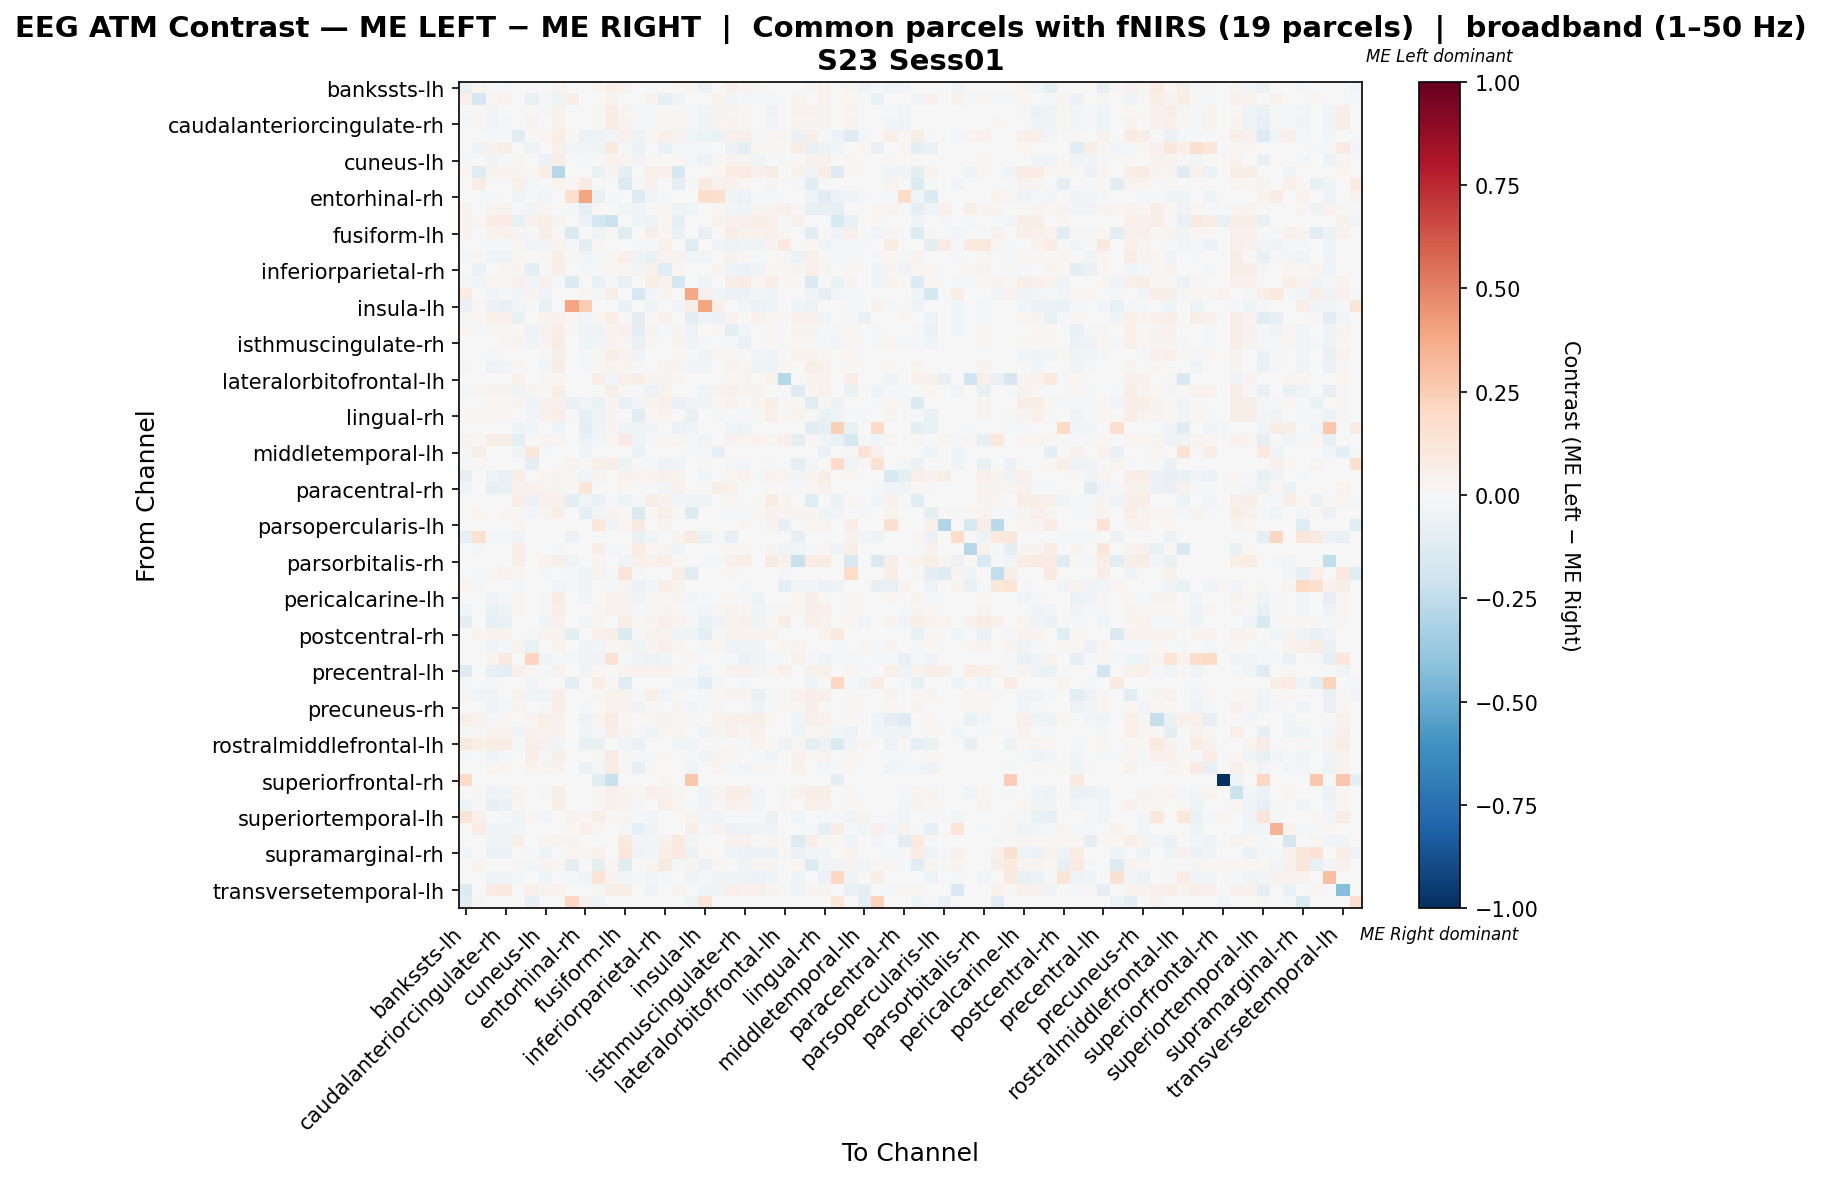

The data file committed next to this chart (first rows):
, bankssts-lh, bankssts-rh, caudalanteriorcingulate-lh, caudalanteriorcingulate-rh, caudalmiddlefrontal-lh, caudalmiddlefrontal-rh, cuneus-lh, cuneus-rh, entorhinal-lh, entorhinal-rh, frontalpole-lh, frontalpole-rh, fusiform-lh, fusiform-rh, inferiorparietal-lh, inferiorparietal-rh, inferiortemporal-lh, inferiortemporal-rh, insula-lh, insula-rh, isthmuscingulate-lh, isthmuscingulate-rh, lateraloccipital-lh
bankssts-lh, -0.07769, 0.02593, -0.0005452, -0.01403, 0.00352, -0.002791, 0.0005868, 0.03731, 0.0, 0.0, 0.02904, 0.05192, 0.04013, 0.0, 0.001711, 0.004928, 0.01091, 0.0176, -0.06719, -0.002012, 0.0495, 0.02689, 0.01375
bankssts-rh, 0.04883, -0.1665, 0.02168, 0.03257, -0.006477, -0.07787, -0.01527, -0.05278, 0.05674, 0.0, 0.005372, 0.03693, 0.0, 0.0, 0.03223, -0.07999, -0.03752, 0.0, -0.005184, 0.03156, -0.02654, -0.01157, -0.01325
caudalanteriorcingulate-lh, -0.004414, 0.008261, -0.0279, -0.005697, -0.004415, 0.01971, -0.01145, 0.04579, 0.0, -0.006658, 0.01471, 0.07324, 0.03077, -0.01844, -0.008696, 0.01419, 0.0114, -0.01758, -0.03619, 0.02967, 0.02947, 0.01345, -0.006696
caudalanteriorcingulate-rh, -0.02254, 0.009293, -0.02625, -0.01971, -0.005272, 0.02634, -0.001751, 0.04637, 0.0, -0.005486, 0.01255, 0.07262, 0.03305, -0.01854, -0.02138, 0.02041, 0.01054, -0.01759, -0.04389, 0.02539, 0.03268, 0.01722, 0.002643
caudalmiddlefrontal-lh, 0.003536, -0.005306, -0.0148, -0.0148, -0.1128, 0.003536, 0.02021, 0.06683, 0.01998, -0.06078, -0.05262, -0.02589, 0.04632, -0.04859, 0.01168, 0.04915, 0.04614, -0.04679, -0.04727, -0.06946, 0.04974, 0.05469, -0.01139
caudalmiddlefrontal-rh, -0.002567, -0.03399, 0.04628, 0.06991, 0.004857, -0.05416, 0.006432, 0.04735, -0.02869, -0.02662, -0.04356, 0.101, -0.009334, -0.06188, 0.0, -0.0688, -0.01684, -0.01882, -0.01729, 0.0, -0.05813, -0.08696, 0.01577
cuneus-lh, -0.01544, -0.004664, -0.03267, -0.01158, 0.01077, -0.004826, -0.05698, 0.06434, -0.004261, -0.01795, 0.01014, 0.04485, 0.03867, -0.034, 0.0184, 0.01128, 0.021, -0.0285, -0.04849, 0.01354, 0.038, 0.02441, -0.04229
cuneus-rh, 0.01648, -0.1212, 0.03488, 0.03823, 0.03008, 0.01576, 0.06479, -0.2885, 0.006799, 0.0, -0.0641, 0.02838, -0.09503, 0.006479, 0.04991, 0.04831, -0.1747, 0.0, 0.0, 0.0188, 0.07111, 0.08159, 0.04911
entorhinal-lh, 0.0, 0.07508, 0.0, 0.0, 0.04817, -0.03076, 0.005586, 0.03602, 0.02134, 0.08018, -0.01823, 0.0, -0.137, -0.01785, 0.04557, 0.0, -0.09371, -0.01438, 0.09308, 0.04427, 0.04948, 0.02327, 0.0
entorhinal-rh, 0.0, 0.0, -0.008973, -0.006548, -0.03153, -0.01819, -0.02352, 0.0, 0.1709, 0.3941, -0.07663, -0.01334, 0.0, -0.1307, -0.02934, -0.01019, 0.0, 0.00496, 0.1783, 0.1565, -0.03783, -0.06208, -0.01576
frontalpole-lh, 0.03891, 0.004297, 0.03438, 0.03175, -0.02258, -0.03516, 0.03104, 0.00371, -0.01383, -0.09077, 0.01231, 0.004702, -0.03573, -0.03865, -0.007084, 0.01177, -0.04726, -0.03514, 0.0, 0.02029, -0.02937, -0.04332, 0.026
frontalpole-rh, 0.03031, 0.01175, 0.07372, 0.07928, -0.07165, 0.04405, 0.05957, 0.0375, 0.0, -0.06204, -0.1656, -0.2137, -0.00548, -0.03863, -0.0476, 0.02276, -0.0811, 0.007446, 0.0, 0.03587, 0.05107, 0.05013, 0.06701
fusiform-lh, 0.02642, 0.0, 0.03487, 0.04043, 0.02989, -0.007963, 0.05654, 0.0109, -0.1419, 0.0, -0.03886, 0.01454, -0.1196, 0.0003476, 0.06094, 0.02248, -0.0633, 0.0, -0.07549, 0.007531, 0.06419, 0.03164, 0.03974
fusiform-rh, 0.0, 0.0, -0.01863, -0.01687, 0.02028, -0.03075, -0.02616, 0.03747, -0.00826, -0.09578, 0.02238, -0.006151, 0.002204, -0.01432, -0.01268, 0.04608, 0.0, -0.1192, -0.003339, -0.0348, -0.05008, -0.0402, -0.03357
inferiorparietal-lh, -0.01346, 0.009476, -0.0321, -0.03759, 0.008874, 0.0, 0.01975, 0.06034, 0.01035, -0.02911, -0.01415, 0.01754, 0.05105, -0.03732, -0.06947, 0.03858, 0.035, -0.02766, -0.03248, 0.007429, 0.04047, 0.01713, -0.01358
inferiorparietal-rh, 0.002877, -0.06138, 0.001288, 0.0229, 0.03098, -0.08779, -0.00932, 0.06705, 0.0, -0.01941, -0.00879, 0.02334, 0.02191, -0.02907, 0.04392, -0.1113, 0.02168, 0.003983, 0.0, 0.02368, -0.05068, -0.05692, -0.03515
inferiortemporal-lh, 0.01031, -0.02344, 0.0189, 0.0189, 0.04381, -0.02406, 0.04484, -0.01426, -0.1406, 0.0, -0.06967, -0.01871, -0.07407, 0.0, 0.06116, 0.03299, -0.171, 0.0, -0.04333, 0.0, 0.06134, 0.07268, 0.02268
inferiortemporal-rh, 0.08174, 0.0, -0.024, -0.02162, -0.024, 0.02848, -0.03612, 0.0, -0.003154, 0.01607, -0.01555, 0.0585, 0.0, -0.1601, -0.02685, 0.02725, 0.0, 0.3829, 0.0509, -0.04372, -0.0556, -0.06249, -0.02828
insula-lh, -0.06634, 0.02153, -0.05732, -0.06263, -0.02548, -0.01274, -0.07059, 0.0, 0.3917, 0.2551, 0.0, 0.0, -0.06289, -0.004511, -0.03636, 0.0, -0.02654, 0.06509, 0.3966, 0.04733, -0.0005307, -0.02627, -0.0613
insula-rh, -0.01466, 0.01774, 0.05163, 0.04829, -0.06993, 0.0, 0.03227, 0.0464, 0.02031, -0.02483, 0.01693, 0.06811, 0.01215, -0.09518, 0.01557, 0.04382, 0.0, -0.08838, -0.05108, -0.05893, 0.03349, 0.00555, 0.04026
isthmuscingulate-lh, 0.02021, -0.009023, 0.009089, 0.01891, 0.0215, -0.04688, 0.03183, 0.06948, 0.008909, -0.03572, -0.03256, 0.03806, 0.04314, -0.09362, 0.02981, -0.01326, 0.02821, -0.05271, 0.0, 0.01213, -0.09495, -0.03961, -0.0005283
isthmuscingulate-rh, 0.007339, -0.002133, 0.001589, 0.01075, 0.02431, -0.04503, 0.0268, 0.07578, -0.002886, -0.0419, -0.03103, 0.03551, 0.0239, -0.06759, 0.01856, 0.001314, 0.03172, -0.0427, -0.01583, 0.003745, -0.0123, -0.06671, -0.004391
lateraloccipital-lh, 0.001329, -0.001307, -0.01475, 0.00683, -0.000669, 0.003739, -0.02277, 0.05718, 0.0, -0.01185, 0.008984, 0.05913, 0.03147, -0.0335, 0.002386, 0.006416, 0.01225, -0.02079, -0.03866, 0.02285, 0.02056, 0.003194, -0.02926
lateraloccipital-rh, -0.0131, -0.005685, -0.05074, -0.03493, 0.01211, 0.001447, -0.02433, 0.07244, 0.004924, -0.01329, 0.009699, 0.03633, 0.03111, -0.02077, 0.003604, 0.02927, 0.02574, -0.02494, -0.02931, 0.003593, 0.02451, 0.01511, -0.05224
lateralorbitofrontal-lh, 0.0, 0.0, 0.0, 0.006503, 0.04309, 0.0, 0.01219, 0.02303, 0.0, 0.0, 0.06124, -0.02543, 0.0523, 0.06043, 0.02493, 0.03062, 0.0233, 0.0, 0.0, 0.0, 0.02114, 0.02493, 0.0
lateralorbitofrontal-rh, -0.01208, 0.007907, 0.02846, 0.02876, -0.03161, 0.02723, 0.02139, 0.05883, -0.006873, 0.0, 0.005452, 0.06776, 0.008867, -0.008655, -0.05715, 0.03182, 0.005603, -0.007382, -0.03945, 0.03209, 0.04512, 0.02864, 0.02842
lingual-lh, 0.002519, 0.001311, 0.01793, 0.01893, 0.02811, -0.04335, 0.04226, 0.05181, -0.07037, -0.02744, -0.06308, 0.02469, -0.06494, -0.02481, 0.03845, 0.04217, -0.06469, -0.03155, -0.03979, 0.01823, 0.03199, -0.0008828, 0.02712
lingual-rh, 0.01681, 0.00989, 0.01493, 0.01765, -0.004381, -0.03002, 0.04486, 0.06923, -0.01729, -0.08126, -0.05341, 0.02725, 0.00644, -0.1028, 0.01717, 0.03673, 0.0002779, -0.07056, -0.003278, -0.01453, 0.00395, -0.01246, 0.01239
medialorbitofrontal-lh, 0.0, -0.001803, 0.0, 0.0, -0.04472, -0.0256, 0.0, -0.04219, 0.0, -0.09088, -0.03603, 0.02882, -0.04436, -0.03865, -0.03246, -0.001082, -0.05482, -0.04183, 0.0, 0.0, -0.03029, -0.05193, 0.0
medialorbitofrontal-rh, 0.02649, 0.01071, 0.05591, 0.06526, -0.09933, 0.0, 0.02919, 0.02766, 0.0, -0.0553, -0.02905, 0.01011, 0.08513, -0.04602, -0.01543, 0.01812, 0.03117, -0.02004, -0.03155, -0.005809, 0.04091, 0.03505, 0.04674
middletemporal-lh, -0.009813, 0.058, 0.0, 0.0, -0.04015, 0.1067, -0.01606, 0.0, 0.0, -0.03212, 0.0, 0.0, 0.0, -0.05841, 0.0, 0.0, 0.0, -0.01506, -0.0219, -0.08396, 0.0, 0.0, 0.0
middletemporal-rh, -0.02182, 0.008494, 0.0, 0.0, 0.0, -0.09066, 0.0, 0.0, 0.02605, 0.0, 0.05466, 0.07028, -0.04897, 0.0, -0.01842, -0.05139, -0.03782, 0.0, 0.01527, 0.0, -0.03054, -0.03054, 0.0
paracentral-lh, -0.07839, 0.0, -0.05464, -0.06414, 0.06898, 0.0, 0.01665, 0.02778, 0.01387, -0.02756, 0.02792, 0.0, 0.04362, 0.03011, 0.03508, 0.04234, 0.03413, 0.0, -0.02423, 0.0, 0.01843, 0.03809, -0.009265
paracentral-rh, -0.04552, 0.0, -0.08103, -0.07111, 0.04405, 0.0396, 0.03564, 0.02999, 0.02047, 0.1183, 0.0, 0.0, 0.02037, 0.0, -0.005167, -0.02861, 0.04405, 0.0, -0.00222, 0.05544, 0.04405, -0.0007263, 0.0
parahippocampal-lh, 0.0, -0.00751, 0.002, 0.007231, 0.05815, -0.05964, 0.04277, 0.04742, -0.09201, -0.02673, -0.06798, -0.008393, -0.04708, -0.02155, 0.05908, 0.04445, -0.03099, -0.03865, -0.04307, 0.0, 0.02074, 0.006784, 0.01262
parahippocampal-rh, 0.002591, 0.02001, 0.006795, 0.01049, 0.009247, -0.03016, 0.02908, 0.05901, -0.007295, -0.1013, -0.02749, 0.02652, 0.01914, -0.1444, 0.02211, 0.05702, 0.01022, -0.1354, -0.001279, -0.006072, -0.01637, -0.01926, 0.01628
parsopercularis-lh, 0.0, 0.0, 0.0, 0.0, 0.0172, 0.0, 0.0, 0.007084, 0.0, 0.0, 0.1027, -0.0385, 0.02226, 0.0931, 0.001012, 0.02479, 0.0, 0.0, 0.0, 0.0, 0.003542, 0.01063, 0.0
parsopercularis-rh, -0.07817, 0.1519, -0.008817, -0.01822, -0.03585, 0.0, 0.0, 0.0, -0.05525, 0.0, 0.0, 0.0, -0.001807, -0.07288, -0.04467, 0.0, 0.03464, 0.08761, -0.06348, -0.01923, -0.07817, 0.0, -0.001176
parsorbitalis-lh, 0.0, -0.009842, 0.0, 0.0, 0.05621, 0.0, 0.002044, -0.01796, 0.0, 0.0, 0.06961, -0.01558, -0.01523, 0.07665, 0.01737, 0.02759, -0.03363, 0.0, 0.0, 0.0, 0.01329, 0.01806, 0.0
parsorbitalis-rh, 0.0, 0.005959, 0.0, 0.0, 0.05694, 0.0, 0.03598, 0.05937, -0.04146, 0.0, 0.02384, 0.0, -0.03932, 0.04856, 0.04039, 0.06224, 0.008659, 0.0, -0.02107, -0.02031, 0.04811, 0.05937, 0.00309
parstriangularis-lh, 0.007454, -0.01859, 0.01559, 0.03185, 0.0122, 0.0, -0.0115, 0.0, -0.01342, -0.04371, 0.03592, -0.01962, 0.1325, -0.02159, 0.0, 0.004066, 0.05692, -0.1208, 0.0, 0.0, 0.01016, 0.006438, 0.006099
parstriangularis-rh, 0.01918, -0.0163, 0.0, 0.0, -0.008983, 0.0, 0.0, -0.02626, -0.02073, -0.03227, -0.005899, -0.01658, 0.02483, -0.05805, -0.02833, 0.05874, 0.03536, 0.006383, 0.0, 0.0, -0.004837, -0.02004, 0.0
pericalcarine-lh, 0.002235, 0.002909, -0.03435, -0.01226, 0.0207, 0.003352, -0.01395, 0.0708, 0.005777, -0.02759, -0.005481, 0.03671, 0.03396, -0.04266, 0.01389, 0.01422, 0.02501, -0.02556, -0.01986, 0.004567, 0.01031, -0.0007708, -0.04768
pericalcarine-rh, -0.0259, 0.0001152, -0.06423, -0.04335, 0.02195, -0.003721, -0.01837, 0.06562, 0.005301, -0.007702, 0.009599, 0.03739, 0.03288, -0.01443, 0.01555, 0.02666, 0.02171, -0.01718, -0.03096, 0.01093, 0.03133, 0.02281, -0.04119
postcentral-lh, -0.09246, -0.007152, -0.08544, -0.07711, 0.005406, -0.001982, -0.04087, 0.04052, 0.0001948, -0.02861, 0.01305, 0.0, 0.06078, 0.02042, 0.02942, 0.05299, 0.03818, -0.01259, -0.06323, -0.03862, 0.03877, 0.04305, -0.03871
postcentral-rh, 0.002202, 0.0301, 0.03303, 0.0323, 0.0, -0.008451, 0.03633, 0.03633, -0.09507, 0.0, 0.05358, 0.05689, -0.1377, -0.01521, 0.03633, 0.03633, -0.03718, -0.04189, -0.09803, 0.008871, 0.03633, 0.03633, 0.03633
posteriorcingulate-lh, -0.002611, 0.002981, -0.02772, -0.02227, 0.03606, -0.06639, -0.007534, 0.03871, 0.002765, -0.03139, -0.02873, 0.01941, 0.02673, -0.04322, 0.03064, 0.04832, 0.01137, -0.003728, -0.008696, 0.01915, -0.04646, -0.04674, -0.03129
posteriorcingulate-rh, 0.0, 0.0, 0.02483, 0.09343, -0.004166, 0.2187, -0.03779, -0.01517, -0.009224, -0.03332, -0.03332, 0.1481, -0.01607, -0.03541, -0.05207, -0.04463, 0.003851, 0.01694, -0.004166, 0.0, -0.02261, -0.05861, -0.04523
precentral-lh, -0.1278, 0.005826, -0.08429, -0.09357, 0.05285, 0.009202, -0.02152, 0.04286, 0.00645, -0.03364, 0.0233, 0.0, 0.03766, 0.04224, 0.03766, 0.0412, 0.02247, 0.0, -0.03867, 0.0, 0.04141, 0.04432, -0.02549
precentral-rh, -0.01172, 0.0, -0.009587, -0.005326, 0.0, -0.02876, 0.0, 0.0, -0.1016, 0.0, 0.06813, 0.01793, -0.1214, -0.001775, 0.0, 0.0, -0.02876, -0.0245, -0.0948, -0.02308, 0.0, -0.02166, 0.0
precuneus-lh, 0.01104, -0.03131, -0.03272, 0.003777, 0.03413, -0.04093, -0.03755, 0.06556, 0.006601, 0.0, 0.009826, 0.03735, 0.0348, -0.01021, 0.05663, -0.03179, 0.0225, 0.0, -0.01632, 0.01935, 0.02864, 0.03064, -0.06424
precuneus-rh, 0.002003, 7.588015191567044e-05, -0.03817, -0.02007, 0.02682, 0.001155, -0.01823, 0.06949, 0.005741, -0.01727, 0.001337, 0.03728, 0.03273, -0.03569, 0.01397, 0.001672, 0.0252, -0.02394, -0.0175, 0.00996, 0.003943, -0.00329, -0.0531
rostralanteriorcingulate-lh, 0.0603, 0.02667, -0.01123, 0.0176, 0.002577, 0.025, 0.05785, 0.04548, 0.0, -0.05847, 0.03505, 0.07447, 0.02126, 0.0, 0.01115, 0.02667, 0.01417, 0.01031, 0.0, 0.03131, 0.05051, 0.04651, 0.06198
rostralanteriorcingulate-rh, -0.0128, 0.009578, 0.03128, 0.03375, -0.03808, 0.04034, 0.03406, 0.04412, 0.0, -0.03667, -0.009159, 0.06616, 0.02781, -0.01541, -0.04258, 0.02054, 0.009762, 0.006631, -0.03641, 0.02931, 0.0505, 0.02816, 0.04311
rostralmiddlefrontal-lh, 0.1033, 0.05182, 0.07121, 0.07424, -0.01731, 0.06649, 0.03909, -0.0258, 0.0, -0.07296, -0.0747, 0.007059, -0.03691, -0.06562, 0.00151, 0.0, -0.04414, -0.04145, 0.0, 0.0, 0.009949, -0.01402, 0.03636
rostralmiddlefrontal-rh, -0.01988, 0.004891, -0.04304, -0.01807, -0.00564, 0.06627, -0.02011, 0.05485, 0.0, -0.005407, 0.008371, 0.08115, 0.01418, -0.01922, -0.01337, 0.01666, 0.007091, -0.0133, -0.03524, 0.02749, 0.01768, 0.004761, -0.01796
superiorfrontal-lh, 0.003016, -0.004809, 0.02405, 0.03679, 0.0004637, 0.03881, 0.03046, 0.03626, 0.0, -0.05546, -0.02805, 0.07887, 0.01351, -0.07873, 0.009622, 0.004437, -0.000225, -0.03244, -0.00619, 0.0279, -0.016, -0.03696, 0.02055
superiorfrontal-rh, 0.1938, 0.0, 0.0, 0.0, 0.0, 0.0, 0.0, 0.0, 0.0, 0.0, -0.1123, -0.2209, 0.0, 0.0, 0.0, 0.02215, 0.0, 0.2658, 0.0, 0.0, 0.0, 0.0, 0.0
superiorparietal-lh, -0.002148, 0.009381, -0.05123, -0.03148, 0.02676, 0.003737, -0.0157, 0.06083, 0.004383, 0.0, 0.009612, 0.0436, 0.03314, 0.008535, 0.05191, 0.0426, 0.01799, 0.0, -0.03332, 0.02553, 0.06644, 0.06736, -0.02398
superiorparietal-rh, -0.03449, 0.008115, -0.07838, -0.06734, 0.02014, 0.001706, -0.005824, 0.06583, 0.003944, -0.006613, 0.01115, 0.03974, 0.03428, -0.009947, 0.007139, 0.04732, 0.02283, -0.01906, -0.0389, 0.01292, 0.04126, 0.03266, -0.02902
... 8 more rows
